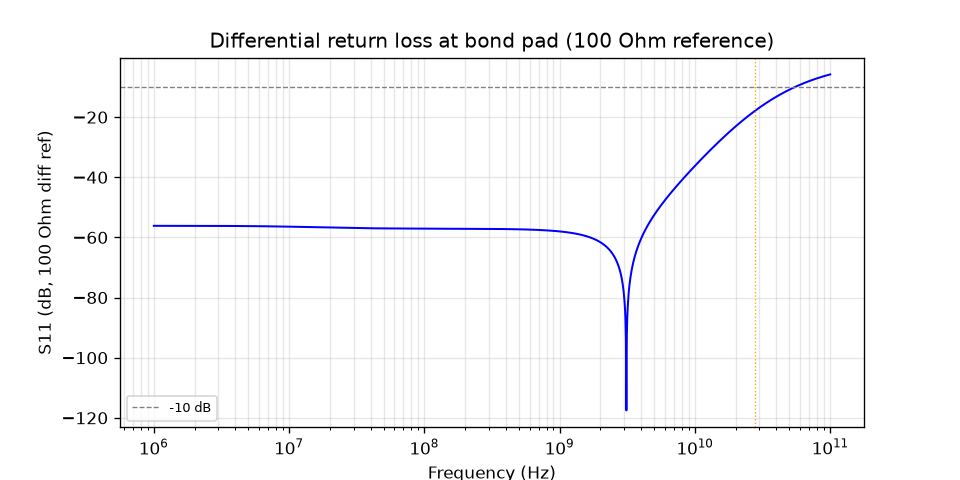

The table this chart was drawn from, first rows:
freq_Hz, S11_dB, Zdiff_ohm
1000000, -56.14, 100.3
1007705, -56.14, 100.3
1015469, -56.14, 100.3
1023293, -56.14, 100.3
1031177, -56.14, 100.3
1039122, -56.14, 100.3
1047129, -56.14, 100.3
1055196, -56.14, 100.3
1063327, -56.14, 100.3
1071519, -56.14, 100.3
1079775, -56.14, 100.3
1088095, -56.14, 100.3
1096478, -56.14, 100.3
1104926, -56.14, 100.3
1113440, -56.14, 100.3
1122018, -56.14, 100.3
1130663, -56.14, 100.3
1139375, -56.14, 100.3
1148154, -56.14, 100.3
1157000, -56.14, 100.3
1165914, -56.14, 100.3
1174898, -56.14, 100.3
1183950, -56.14, 100.3
1193072, -56.14, 100.3
1202264, -56.14, 100.3
1211528, -56.14, 100.3
1220862, -56.14, 100.3
1230269, -56.14, 100.3
1239748, -56.14, 100.3
1249300, -56.14, 100.3
1258925, -56.14, 100.3
1268625, -56.14, 100.3
1278400, -56.14, 100.3
1288250, -56.14, 100.3
1298175, -56.14, 100.3
1308177, -56.14, 100.3
1318257, -56.14, 100.3
1328414, -56.14, 100.3
1338649, -56.14, 100.3
1348963, -56.14, 100.3
1359356, -56.15, 100.3
1369830, -56.15, 100.3
1380384, -56.15, 100.3
1391020, -56.15, 100.3
1401737, -56.15, 100.3
1412538, -56.15, 100.3
1423421, -56.15, 100.3
1434388, -56.15, 100.3
1445440, -56.15, 100.3
1456577, -56.15, 100.3
1467799, -56.15, 100.3
1479108, -56.15, 100.3
1490505, -56.15, 100.3
1501989, -56.15, 100.3
1513561, -56.15, 100.3
1525223, -56.15, 100.3
1536975, -56.15, 100.3
1548817, -56.15, 100.3
1560750, -56.15, 100.3
1572775, -56.15, 100.3
... 1,441 more rows
